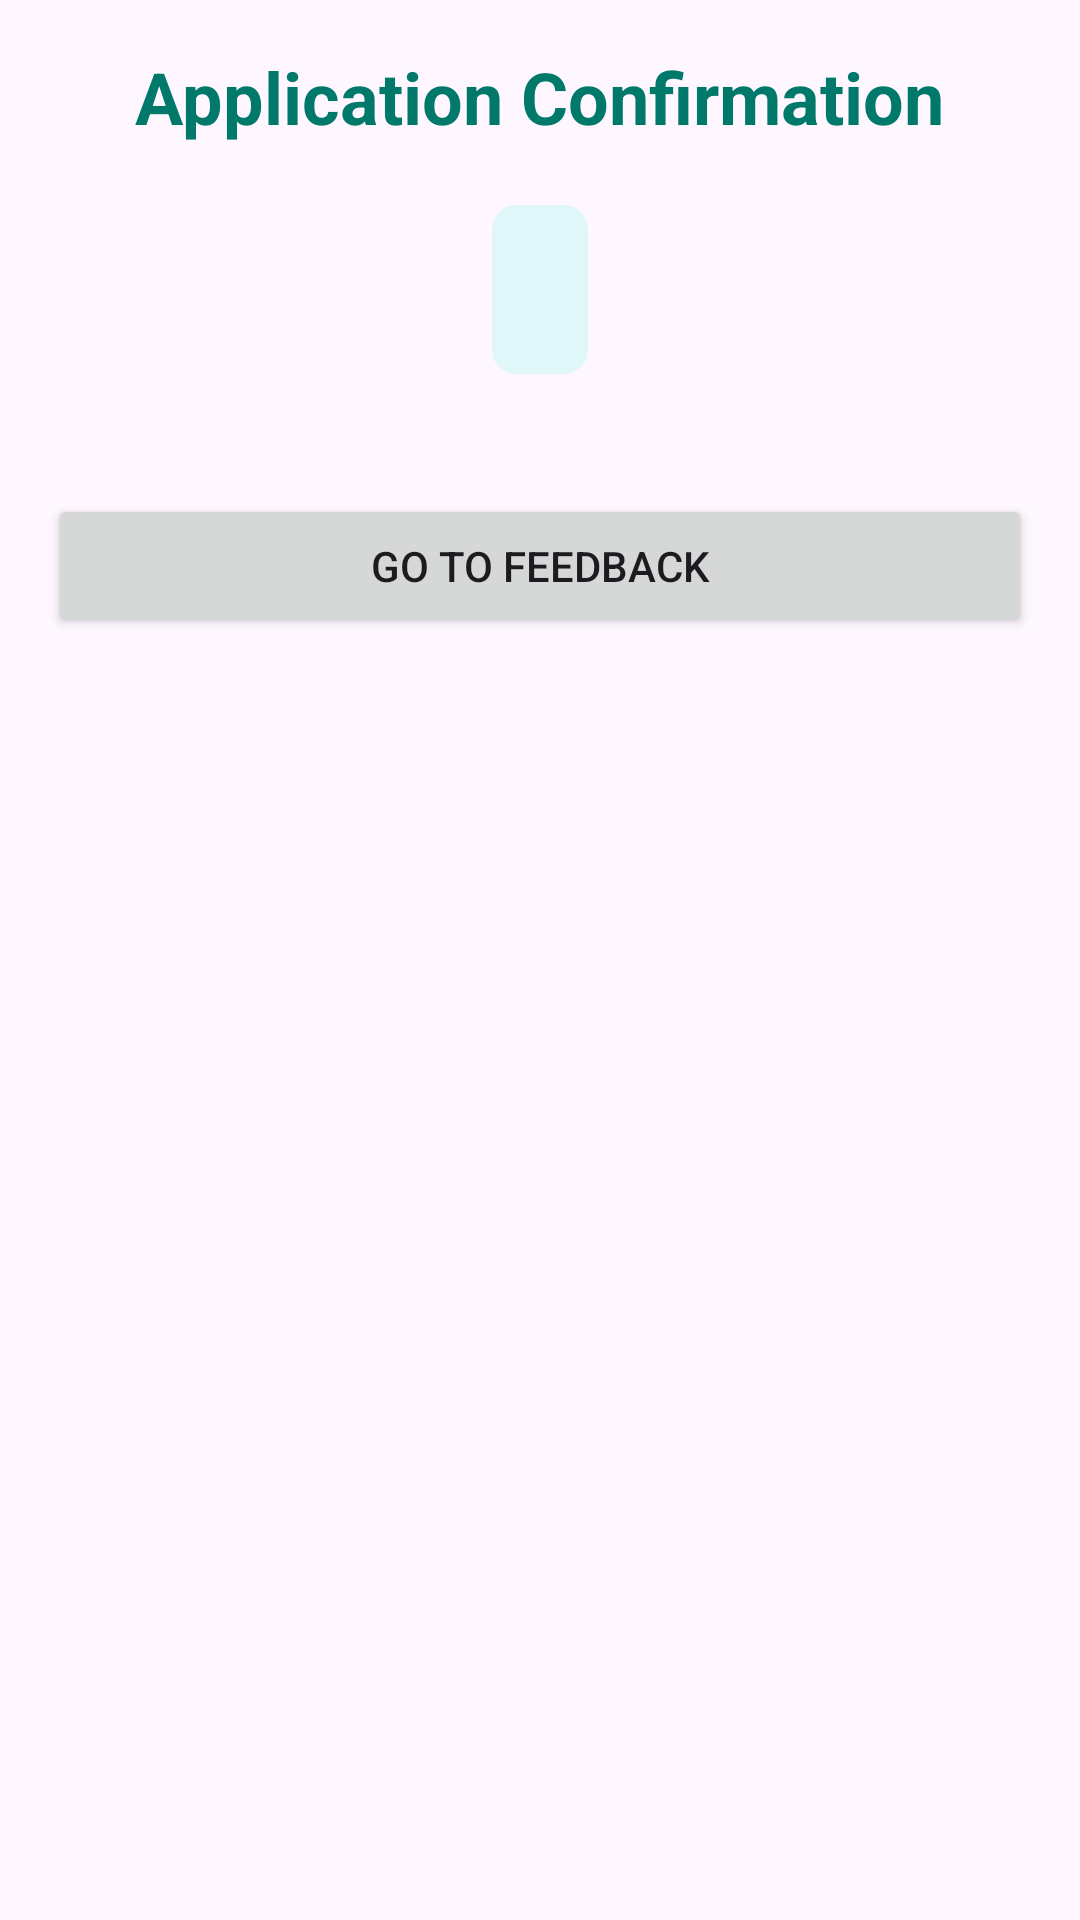

Write the Android layout XML for this screen, with the resource values it uses.
<!-- AndroidManifest.xml: application theme Theme.SmartTour -->
<!-- res/layout/activity_application.xml -->
<?xml version="1.0" encoding="utf-8"?>
<LinearLayout xmlns:android="http://schemas.android.com/apk/res/android"
    android:layout_width="match_parent"
    android:layout_height="match_parent"
    android:orientation="vertical"
    android:padding="16dp"
    android:background="@drawable/yel">

    <TextView
        android:id="@+id/heading"
        android:layout_width="wrap_content"
        android:layout_height="wrap_content"
        android:text="Application Confirmation"
        android:textSize="24sp"
        android:textStyle="bold"
        android:textColor="@color/colorPrimary"
        android:layout_gravity="center"
        android:layout_marginBottom="20dp" />

    <TextView
        android:id="@+id/details"
        android:layout_width="wrap_content"
        android:layout_height="wrap_content"
        android:textSize="18sp"
        android:textColor="@color/black"
        android:background="@drawable/details_background"
        android:padding="16dp"
        android:layout_marginBottom="20dp"
        android:layout_gravity="center" />

    <Button
        android:id="@+id/feedbackButton"
        android:layout_width="match_parent"
        android:layout_height="wrap_content"
        android:text="Go to Feedback"
        android:layout_marginTop="20dp" />


</LinearLayout>
<!-- resources referenced by this layout -->
<resources>
  <color name="black">#FF000000</color>
  <color name="colorPrimary">#00796B</color>
  <!-- drawable details_background (drawable) -->
  <?xml version="1.0" encoding="utf-8"?>
  <shape xmlns:android="http://schemas.android.com/apk/res/android">
      <solid android:color="#E0F7FA" /> 
      <corners android:radius="8dp" /> 
      <padding
          android:left="10dp"
          android:right="10dp"
          android:top="10dp"
          android:bottom="10dp"/>
  </shape>
  <style name="Theme.SmartTour" parent="Base.Theme.SmartTour" />
  <style name="Base.Theme.SmartTour" parent="Theme.Material3.DayNight.NoActionBar">
          
          
      </style>
</resources>
